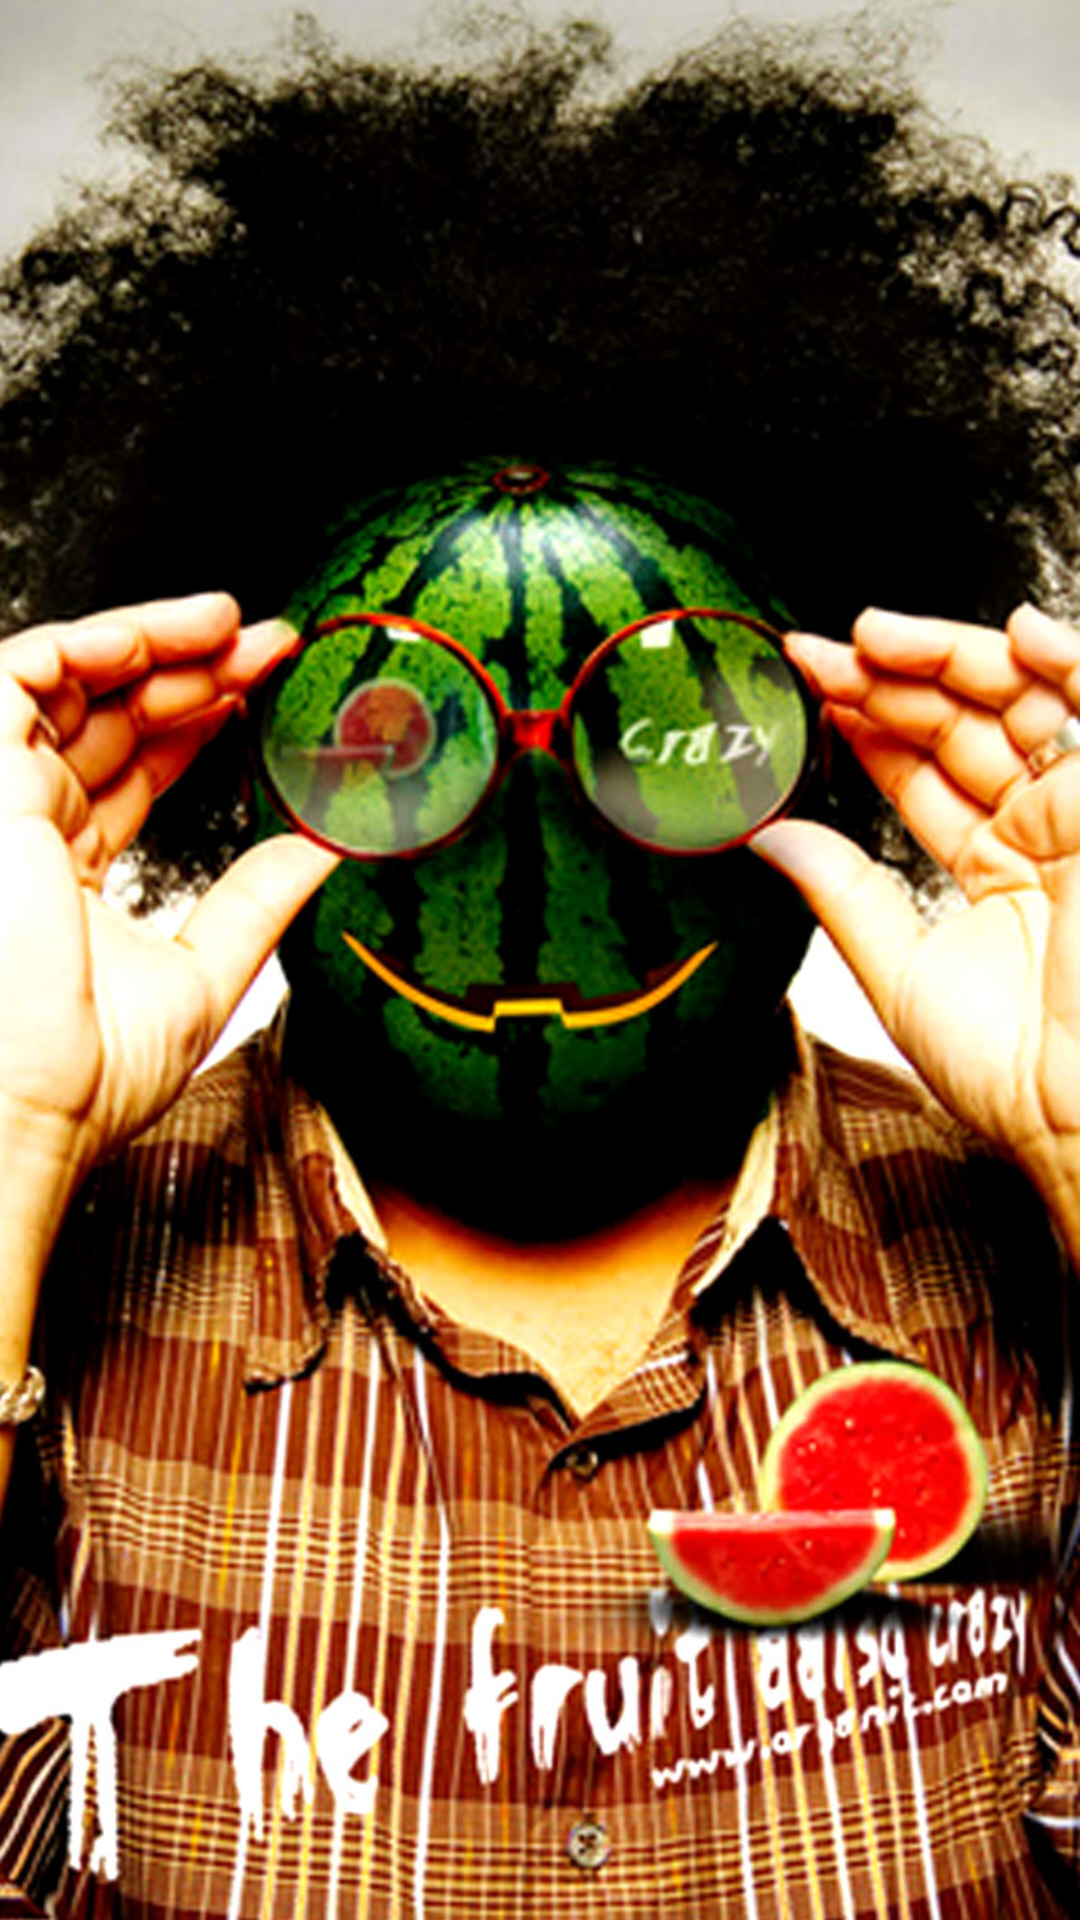

Produce the Android XML layout that renders to this screen, including the resource entries it uses.
<!-- AndroidManifest.xml: application theme Theme.AppCompat.NoActionBar -->
<!-- res/layout/activity_splash.xml -->
<?xml version="1.0" encoding="utf-8"?>
<LinearLayout xmlns:android="http://schemas.android.com/apk/res/android"
    android:layout_width="match_parent"
    android:layout_height="match_parent"
    android:orientation="vertical">

    <ImageView
        android:layout_width="match_parent"
        android:layout_height="match_parent"
        android:contentDescription="@null"
        android:scaleType="fitXY"
        android:src="@drawable/bg_splash" />
</LinearLayout>
<!-- resources referenced by this layout -->
<resources>
  <!-- drawable bg_splash: jpg bitmap (drawable-xhdpi, 227547 bytes) -->
</resources>
